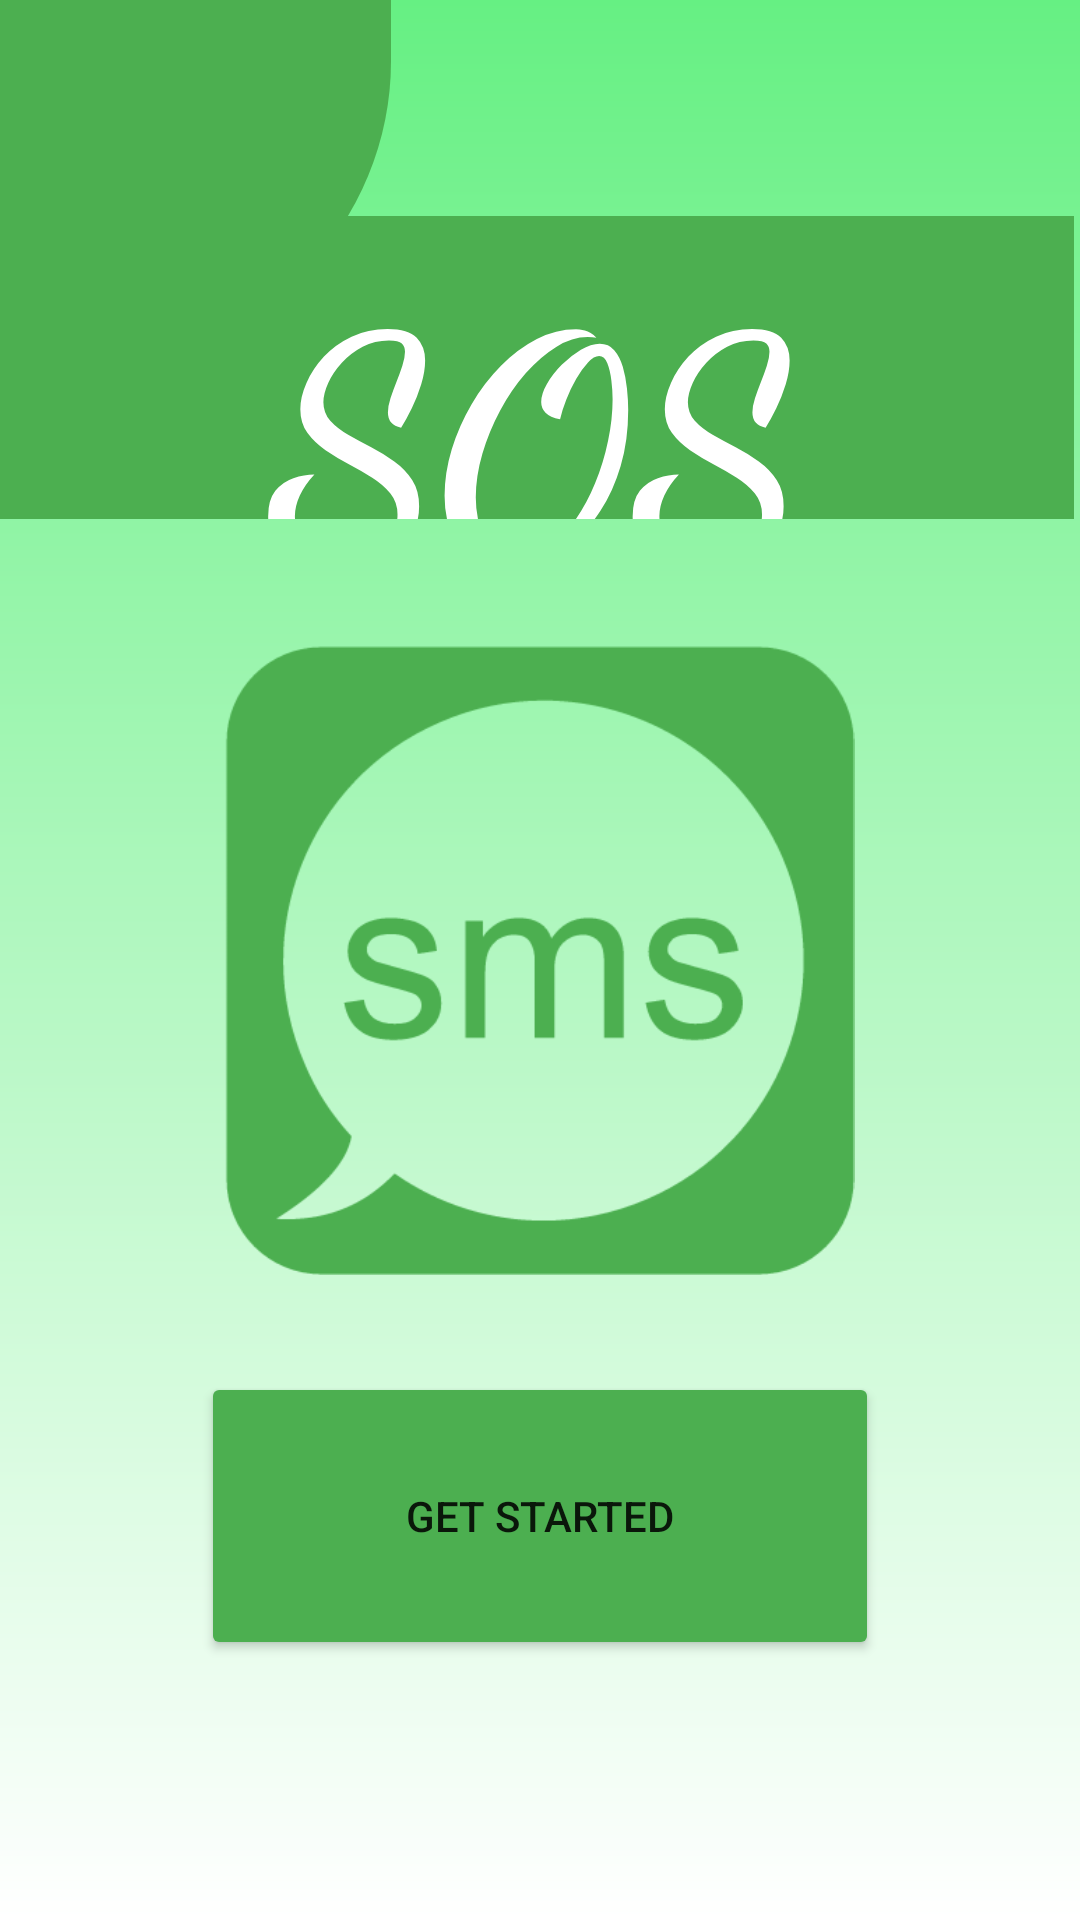

Write the Android layout XML for this screen, with the resource values it uses.
<!-- AndroidManifest.xml: application theme Theme.AIChatbot -->
<!-- res/layout/activity_splash.xml -->
<?xml version="1.0" encoding="utf-8"?>
<RelativeLayout xmlns:android="http://schemas.android.com/apk/res/android"
    xmlns:app="http://schemas.android.com/apk/res-auto"
    xmlns:tools="http://schemas.android.com/tools"
    android:layout_width="match_parent"
    android:layout_height="match_parent"
    tools:context="com.example.sparkwomen.SplashActivity"
    android:background="@drawable/background1"
    >


    <View
        android:layout_marginStart="-20dp"
        android:layout_marginTop="-30dp"
        android:layout_width="150dp"
        android:layout_height="150dp"
        android:id="@+id/topleftoval"
        android:background="@drawable/top_left_corner_oval"/>

    <TextView
        android:id="@+id/sparkText"
        android:layout_width="match_parent"
        android:layout_height="wrap_content"
        android:layout_above="@+id/sparkImg"
        android:layout_alignParentStart="true"
        android:layout_alignParentTop="true"
        android:layout_alignParentEnd="true"
        android:layout_marginStart="-2dp"
        android:layout_marginTop="72dp"
        android:layout_marginEnd="2dp"
        android:layout_marginBottom="42dp"
        android:background="@color/green_200"
        android:fontFamily="cursive"
        android:gravity="center"
        android:text="SOS"
        android:textColor="@color/white"
        android:textSize="100sp"
        android:textStyle="bold" />

    <ImageView
        android:id="@+id/sparkImg"
        android:layout_width="309dp"
        android:layout_height="210dp"
        android:layout_centerInParent="true"
        android:src="@drawable/sos_icon"
        android:tint="@color/green_200"
        tools:ignore="UseAppTint" />

    <TextView
        android:layout_width="wrap_content"
        android:layout_height="wrap_content"
        android:id="@+id/slang"
        android:layout_below="@id/sparkImg"

        android:textColor="@color/black"
        android:layout_centerHorizontal="true"/>


    <Button
        android:id="@+id/btnGetStarted"
        android:layout_width="226dp"
        android:layout_height="96dp"
        android:layout_below="@id/slang"
        android:layout_centerHorizontal="true"
        android:layout_marginTop="40px"
        android:backgroundTint="@color/green_200"
        android:text="get started" />



</RelativeLayout>
<!-- resources referenced by this layout -->
<resources>
  <color name="black">#FF000000</color>
  <color name="green_200">#4CAF50</color>
  <color name="white">#FFFFFFFF</color>
  <!-- drawable background1 (drawable) -->
  <?xml version="1.0" encoding="UTF-8"?>
  <shape xmlns:android="http://schemas.android.com/apk/res/android" android:shape="rectangle" >
  
      <gradient
          android:type="linear"
          android:angle="90"
          android:startColor="#FFFFFF"
          android:endColor="#66F083" />
      <corners
          android:radius="0dp"/>
  
  </shape>
  <!-- drawable sos_icon: png bitmap (drawable, 7944 bytes) -->
  <!-- drawable top_left_corner_oval (drawable) -->
  <?xml version="1.0" encoding="utf-8"?>
  <shape android:shape="rectangle" xmlns:android="http://schemas.android.com/apk/res/android"
      >
  
  
      <solid android:color="#4CAF50"/>
      <corners android:bottomRightRadius="300px" />
  
  
  
  </shape>
  <style name="Theme.AIChatbot" parent="Theme.MaterialComponents.DayNight.NoActionBar">
          
          <item name="colorPrimary">@color/purple_500</item>
          <item name="colorPrimaryVariant">@color/purple_700</item>
          <item name="colorOnPrimary">@color/white</item>
          
          <item name="colorSecondary">@color/teal_200</item>
          <item name="colorSecondaryVariant">@color/teal_700</item>
          <item name="colorOnSecondary">@color/black</item>
          
          <item name="android:statusBarColor" tools:targetApi="l">?attr/colorPrimaryVariant</item>
          
      </style>
  <color name="purple_500">#FF6200EE</color>
  <color name="purple_700">#FF3700B3</color>
  <color name="teal_200">#FF03DAC5</color>
  <color name="teal_700">#FF018786</color>
</resources>
